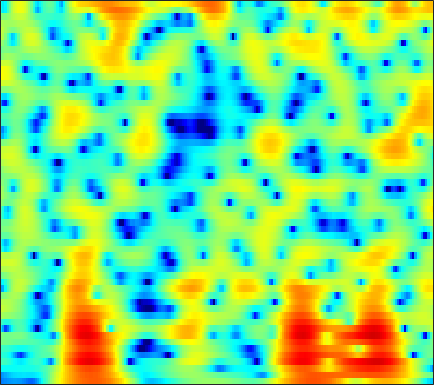

The file beside this chart, header and first rows:
-11.81, -11.421, -11.001, -10.7, -10.52, -10.299, -10.147, -10.111, -10.205, -10.476, -10.926, -11.367, -12.033, -12.582, -12.707, -12.216, -10.892, -9.5343, -7.5429, -5.5556, -3.6762, -2.3557, -0.71444, 0.80319
-11.03, -10.34, -9.511, -8.796, -8.341, -7.849, -7.481, -7.276, -7.083, -6.975, -6.945, -6.961, -7.008, -7.045, -7.03, -6.899, -6.572, -6.165, -5.39, -4.378, -3.191, -2.229, -0.9003, 0.4406
-5.49, -5.508, -5.513, -5.505, -5.492, -5.463, -5.426, -5.391, -5.326, -5.245, -5.162, -5.095, -4.99, -4.847, -4.713, -4.502, -4.249, -4.024, -3.659, -3.198, -2.607, -2.07, -1.215, -0.2054
-2.729, -2.846, -3.135, -3.588, -4.031, -4.732, -5.497, -6.036, -6.549, -6.664, -6.35, -5.903, -5.16, -4.391, -3.877, -3.357, -3.091, -3.087, -3.397, -4.158, -5.537, -7.159, -10.34, -12.09
-4.048, -4.069, -4.38, -5.036, -5.784, -7.179, -9.124, -11, -13.83, -15.19, -13.15, -10.97, -8.511, -6.584, -5.426, -4.23, -3.381, -2.929, -2.517, -2.265, -2.115, -2.021, -1.808, -1.317
-3.149, -3.177, -3.314, -3.548, -3.781, -4.145, -4.528, -4.786, -5.037, -5.157, -5.11, -4.964, -4.66, -4.242, -3.897, -3.485, -3.148, -2.919, -2.602, -2.261, -1.881, -1.555, -1.03, -0.3496
-0.3413, -0.439, -0.5903, -0.7444, -0.86, -1.01, -1.16, -1.271, -1.411, -1.548, -1.68, -1.773, -1.888, -1.988, -2.085, -2.274, -2.489, -2.647, -2.87, -3.158, -3.514, -3.798, -4.09, -4.045
0.04953, -0.2752, -0.586, -0.7075, -0.6703, -0.522, -0.3433, -0.2488, -0.2184, -0.3385, -0.6266, -0.966, -1.57, -2.332, -2.974, -3.773, -4.331, -4.566, -4.729, -4.891, -5.201, -5.657, -6.857, -9.201
-6.559, -9.753, -14.35, -11.83, -8.553, -5.537, -3.688, -2.837, -2.261, -2.191, -2.596, -3.234, -4.555, -6.558, -8.601, -12.54, -19.8, -22.7, -14.65, -10.22, -7.365, -5.772, -4.099, -2.688
-2.767, -3.656, -4.394, -4.373, -3.943, -3.196, -2.549, -2.234, -2.108, -2.327, -2.869, -3.465, -4.505, -5.832, -6.998, -8.657, -9.743, -9.846, -9.511, -8.837, -7.648, -6.571, -4.986, -3.236
1.846, 1.551, 1.204, 0.9202, 0.7359, 0.5078, 0.2387, -0.001322, -0.4167, -0.9827, -1.706, -2.349, -3.32, -4.439, -5.355, -6.601, -7.836, -8.979, -10.93, -13.1, -14.98, -15.04, -12.25, -8.427
3.081, 2.871, 2.586, 2.283, 2.032, 1.652, 1.2, 0.8, 0.1898, -0.5376, -1.411, -2.153, -3.25, -4.41, -5.333, -6.649, -8.235, -9.489, -10.83, -12.09, -13.22, -13.05, -11.23, -8.385
2.479, 2.385, 2.264, 2.129, 1.998, 1.764, 1.421, 1.065, 0.4441, -0.3483, -1.34, -2.25, -3.662, -5.296, -6.633, -8.445, -9.915, -10.45, -10.58, -10.3, -9.346, -8.375, -6.955, -5.217
0.02128, 0.1452, 0.494, 0.9626, 1.317, 1.675, 1.858, 1.826, 1.521, 0.9046, -0.03869, -0.9919, -2.688, -4.985, -7.191, -11.18, -18.44, -45.7, -17.95, -13.16, -10.14, -8.388, -6.507, -4.686
-10.14, -9.469, -5.677, -2.396, -0.581, 1.143, 2.231, 2.74, 3.023, 2.886, 2.381, 1.798, 0.7237, -0.6378, -1.832, -3.498, -4.97, -5.612, -6.537, -7.325, -7.638, -8.221, -9.088, -9.188
-6.33, -5.829, -4.031, -1.899, -0.4919, 1.01, 2.061, 2.58, 2.984, 3.082, 2.896, 2.596, 2.038, 1.304, 0.6661, -0.239, -1.16, -2.041, -3.215, -4.197, -5.666, -7.105, -9.433, -11.21
-0.8241, -0.4862, 0.04881, 0.658, 1.11, 1.637, 2.057, 2.245, 2.336, 2.28, 2.058, 1.781, 1.315, 0.7491, 0.2854, -0.3985, -1.161, -1.72, -2.282, -3.079, -3.88, -4.283, -4.776, -4.785
1.786, 1.989, 2.245, 2.466, 2.596, 2.691, 2.698, 2.642, 2.429, 2.067, 1.595, 1.163, 0.4976, -0.1871, -0.678, -1.31, -1.851, -2.126, -2.568, -3.207, -3.588, -3.916, -4.519, -5.219
3.397, 3.465, 3.545, 3.594, 3.605, 3.574, 3.417, 3.213, 2.798, 2.133, 1.211, 0.3481, -1.024, -2.571, -3.672, -4.619, -4.711, -4.422, -4.041, -3.412, -3.277, -3.596, -4.353, -5.96
2.441, 2.216, 2.048, 2.096, 2.248, 2.529, 2.734, 2.748, 2.537, 1.984, 0.9246, -0.2419, -2.499, -6.088, -10.45, -23.52, -12.8, -8.244, -4.943, -2.738, -1.845, -1.542, -1.397, -1.54
-3.257, -5.186, -6.997, -5.95, -4.082, -1.822, -0.1377, 0.7245, 1.376, 1.577, 1.35, 0.9329, 0.1148, -0.8714, -1.587, -2.124, -2.084, -1.79, -0.9846, -0.3565, 0.04452, 0.4096, 0.6256, 0.7867
-4.979, -7.002, -8.939, -7.689, -5.554, -2.963, -1.075, -0.005302, 1.005, 1.602, 1.921, 1.982, 1.905, 1.72, 1.526, 1.302, 1.094, 0.9743, 0.9197, 0.6288, 0.5164, 0.4431, 0.2081, -0.01308
-1.38, -1.565, -1.606, -1.303, -0.8912, -0.1741, 0.6006, 1.125, 1.749, 2.215, 2.509, 2.63, 2.65, 2.543, 2.393, 2.062, 1.641, 1.285, 0.601, -0.07636, -0.8223, -1.587, -2.448, -3.301
-0.285, -0.1809, 0.02248, 0.3197, 0.6079, 1.046, 1.563, 1.946, 2.389, 2.767, 3.005, 3.093, 3.08, 2.891, 2.648, 2.171, 1.524, 0.8828, -0.1127, -1.269, -2.968, -4.373, -6.769, -9.8
-0.7739, -0.8712, -0.8741, -0.6693, -0.3125, 0.3565, 1.119, 1.718, 2.407, 2.948, 3.306, 3.425, 3.412, 3.17, 2.835, 2.246, 1.451, 0.7202, -0.2865, -1.737, -3.126, -4.358, -6.559, -9.026
-2.65, -4.119, -6.272, -6.967, -5.705, -3.079, -0.7633, 0.6035, 2.034, 2.989, 3.556, 3.761, 3.716, 3.374, 2.907, 2.045, 0.9297, 0.03765, -1.306, -2.437, -3.154, -3.7, -3.936, -3.863
-2.026, -4.059, -7.306, -8.815, -6.859, -3.543, -0.8989, 0.5951, 2.049, 3.051, 3.609, 3.77, 3.63, 3.075, 2.384, 0.9668, -1.001, -3.002, -6.312, -9.536, -10.61, -8.468, -5.609, -3.618
0.7855, 0.126, -0.5737, -0.9105, -0.8601, -0.3914, 0.2942, 0.9111, 1.671, 2.304, 2.75, 2.881, 2.799, 2.316, 1.681, 0.4314, -1.381, -3.097, -5.987, -8.551, -9.175, -7.748, -5.679, -3.967
1.653, 1.072, 0.238, -0.5182, -1.018, -1.322, -1.114, -0.6529, 0.2767, 1.208, 2.015, 2.449, 2.759, 2.737, 2.508, 1.957, 1.11, 0.3655, -0.7933, -1.52, -2.585, -2.76, -3.328, -3.618
1.613, 0.8214, -0.6842, -2.949, -5.354, -9.678, -10.07, -6.597, -2.65, 0.0697, 1.883, 2.835, 3.635, 4.04, 4.1, 3.898, 3.453, 2.94, 2.152, 1.024, -0.08184, -1.235, -3.018, -5.287
0.4105, 0.09779, -0.7477, -2.109, -3.341, -4.88, -4.803, -3.566, -1.361, 0.5546, 2.017, 2.805, 3.522, 3.877, 3.944, 3.781, 3.376, 2.926, 2.124, 1.036, -0.2214, -1.479, -3.181, -5.493
-0.544, -0.1075, 0.1744, 0.2635, 0.2758, 0.3491, 0.5771, 0.8613, 1.364, 1.877, 2.332, 2.582, 2.78, 2.784, 2.67, 2.371, 1.869, 1.394, 0.5573, -0.3127, -1.55, -2.358, -3.759, -5.051
0.1927, 0.8305, 1.459, 1.903, 2.118, 2.356, 2.505, 2.588, 2.635, 2.622, 2.527, 2.394, 2.13, 1.771, 1.448, 0.9393, 0.3422, -0.169, -0.9508, -1.882, -2.918, -3.862, -5.343, -6.915
1.879, 2.365, 2.883, 3.24, 3.416, 3.525, 3.493, 3.388, 3.119, 2.731, 2.188, 1.704, 0.9547, 0.1666, -0.4447, -1.198, -1.824, -2.251, -2.727, -3.403, -4.076, -4.981, -6.355, -8.559
3.158, 3.464, 3.783, 3.981, 4.065, 4.022, 3.832, 3.557, 3.025, 2.247, 1.208, 0.2392, -1.308, -3.122, -4.554, -6.142, -6.795, -6.54, -5.795, -4.913, -4.665, -4.434, -4.784, -5.335
2.907, 3.072, 3.268, 3.431, 3.487, 3.473, 3.288, 3.003, 2.406, 1.477, 0.1975, -1.069, -3.275, -6.415, -9.822, -18.27, -21.43, -13.47, -8.733, -5.793, -4.142, -3.174, -2.366, -1.818
-0.05511, -0.02385, 0.2718, 0.7554, 1.111, 1.506, 1.659, 1.611, 1.253, 0.596, -0.3756, -1.314, -2.791, -4.445, -5.62, -6.78, -7.071, -6.603, -5.46, -4.072, -2.611, -1.766, -0.5962, 0.3144
-8.501, -8.945, -6.755, -4.132, -2.54, -1.108, -0.2634, 0.0264, 0.01176, -0.3836, -1.158, -1.922, -3.122, -4.383, -5.226, -6.035, -6.261, -5.979, -5.039, -3.972, -2.423, -1.464, -0.05623, 1.161
-10.33, -10.87, -8.211, -5.263, -3.599, -2.036, -1.11, -0.7926, -0.7747, -1.254, -2.203, -3.212, -5.035, -7.423, -9.689, -12.99, -14.31, -12.79, -9.625, -6.897, -4.55, -2.91, -1.054, 0.6415
-3.321, -3.339, -3.002, -2.379, -1.882, -1.269, -0.873, -0.772, -0.9119, -1.48, -2.454, -3.509, -5.45, -8.037, -10.54, -14.26, -16.2, -14.94, -12.17, -9.759, -7.471, -5.503, -3.231, -0.9662
-2.292, -2.24, -2.018, -1.642, -1.304, -0.8523, -0.527, -0.3676, -0.4063, -0.7047, -1.324, -2.025, -3.227, -4.731, -6.018, -7.827, -9.694, -11.26, -13.79, -15.64, -13.99, -9.957, -5.92, -2.539
-4.645, -4.806, -4.549, -3.74, -2.917, -1.816, -0.8616, -0.3287, 0.1152, 0.2723, 0.1064, -0.2075, -0.8507, -1.766, -2.616, -3.961, -5.609, -7.088, -9.298, -11.15, -10.02, -7.393, -4.345, -1.664
-11.12, -15.35, -16.19, -9.821, -6.598, -3.654, -1.693, -0.6873, 0.2479, 0.748, 0.9315, 0.9001, 0.6424, 0.1976, -0.2173, -0.8746, -1.56, -2.038, -2.484, -2.539, -2.285, -1.679, -0.7344, 0.3065
-6.4, -7.299, -7.189, -5.546, -3.963, -2.14, -0.7352, 0.06446, 0.8001, 1.229, 1.419, 1.421, 1.275, 1.01, 0.7538, 0.3676, -0.004042, -0.2378, -0.4747, -0.4924, -0.3436, -0.2377, 0.199, 0.6096
0.05797, 0.00337, 0.06929, 0.3356, 0.6152, 1.016, 1.365, 1.553, 1.669, 1.669, 1.53, 1.347, 1.035, 0.6426, 0.2913, -0.1945, -0.7001, -1.048, -1.422, -1.682, -1.579, -1.437, -1.087, -0.668
3.792, 3.707, 3.57, 3.405, 3.233, 2.966, 2.603, 2.253, 1.722, 1.117, 0.4866, 0.03313, -0.545, -1.134, -1.611, -2.378, -3.373, -4.294, -5.569, -6.579, -6.667, -5.713, -4.4, -3.03
5.612, 5.438, 5.126, 4.677, 4.245, 3.491, 2.507, 1.604, 0.1946, -1.425, -2.978, -3.858, -4.455, -4.536, -4.532, -4.885, -5.888, -7.324, -10.83, -18.81, -21.15, -12.22, -7.195, -4.328
5.455, 5.316, 5.006, 4.506, 3.993, 3.032, 1.693, 0.3846, -2.003, -5.491, -11.27, -19.38, -15.31, -9.229, -7.012, -5.455, -4.921, -4.947, -5.32, -5.686, -5.448, -4.569, -3.289, -2.088
3.161, 3.311, 3.321, 3.12, 2.807, 2.153, 1.213, 0.3103, -1.212, -3.046, -4.873, -5.794, -5.822, -4.837, -3.95, -2.935, -2.245, -1.888, -1.566, -1.331, -1.146, -0.8689, -0.5372, -0.2649
-0.1278, 0.5641, 1.097, 1.285, 1.232, 1.04, 0.746, 0.471, 0.07055, -0.279, -0.5616, -0.663, -0.6357, -0.436, -0.2252, 0.06018, 0.2846, 0.384, 0.4547, 0.4867, 0.4054, 0.2104, 0.1004, -0.07242
-0.9954, -0.5142, -0.2973, -0.4429, -0.6241, -0.8008, -0.7405, -0.5219, -0.03734, 0.5135, 1.023, 1.352, 1.717, 1.993, 2.127, 2.197, 2.139, 2, 1.684, 1.233, 0.7442, 0.2924, -0.3771, -1.006
1.105, 0.5187, -0.7581, -2.689, -4.501, -6.718, -6.302, -4.357, -1.735, 0.271, 1.743, 2.539, 3.274, 3.685, 3.81, 3.751, 3.444, 3.064, 2.33, 1.313, 0.0638, -0.8143, -2.221, -3.526
2.96, 1.97, 0.208, -2.253, -4.693, -8.164, -7.494, -4.738, -1.512, 0.7658, 2.322, 3.137, 3.837, 4.164, 4.191, 3.956, 3.405, 2.78, 1.633, 0.09845, -2.022, -4.29, -7.973, -12.61
3.062, 2.423, 1.542, 0.6945, 0.1575, -0.2576, -0.1789, 0.1905, 0.9161, 1.671, 2.306, 2.648, 2.896, 2.898, 2.74, 2.315, 1.647, 0.9574, -0.2073, -1.728, -3.605, -5.288, -8.155, -10.98
2.135, 1.832, 1.527, 1.357, 1.307, 1.386, 1.581, 1.775, 2.021, 2.219, 2.301, 2.255, 2.039, 1.647, 1.252, 0.6114, -0.1048, -0.6836, -1.48, -2.342, -3.313, -3.97, -4.763, -5.384
0.2753, 0.0525, 0.1099, 0.552, 1.061, 1.791, 2.441, 2.817, 3.141, 3.232, 3.045, 2.718, 2.033, 1.078, 0.224, -0.9581, -2.014, -2.541, -2.9, -2.919, -2.887, -3.043, -3.13, -3.282
-4.596, -6.577, -5.963, -2.565, -0.2854, 1.968, 3.504, 4.272, 4.868, 4.986, 4.655, 4.104, 2.907, 1.095, -0.7633, -4.088, -8.282, -9.901, -7.537, -4.681, -2.785, -1.99, -1.609, -1.789
-4.901, -6.536, -5.86, -2.636, -0.3903, 1.881, 3.442, 4.222, 4.798, 4.902, 4.566, 4.009, 2.83, 1.121, -0.5735, -3.476, -6.538, -7.508, -6.197, -4.13, -2.554, -1.663, -1.218, -1.397
